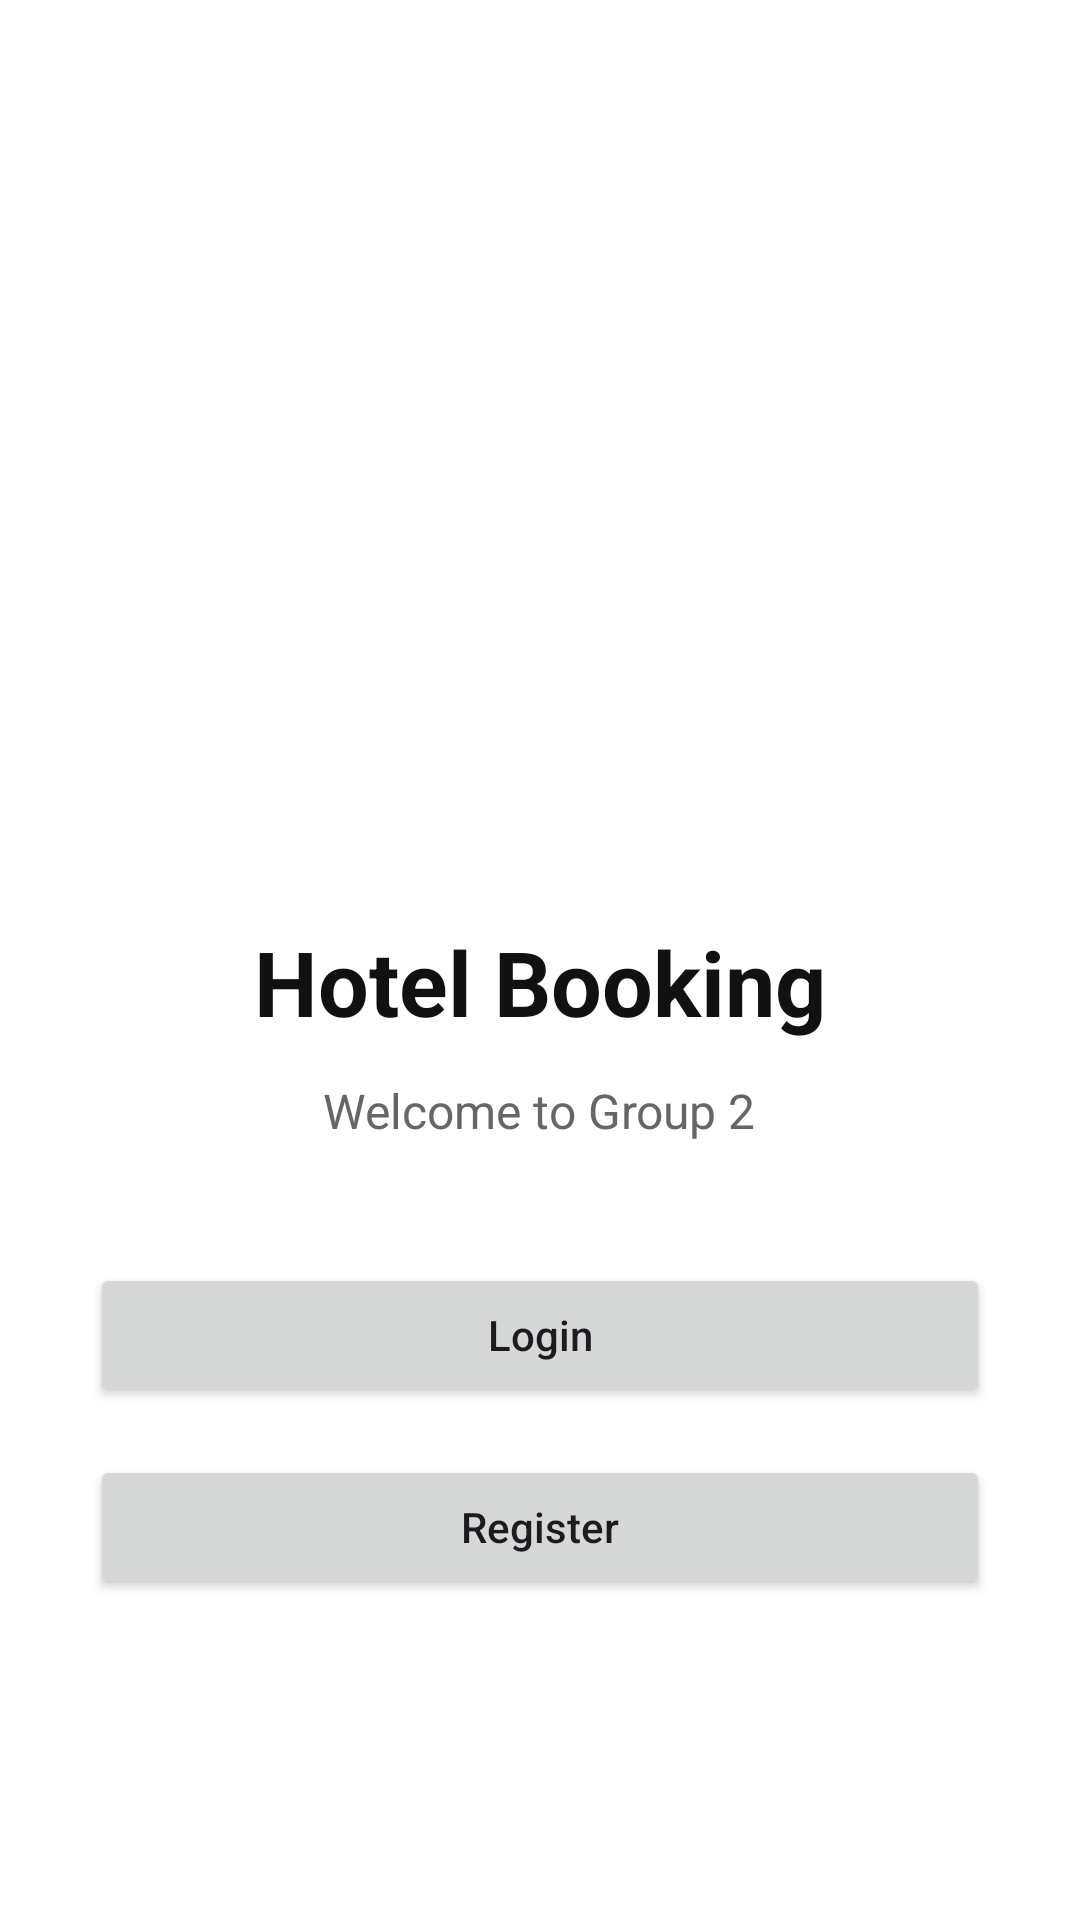

Reconstruct the res/layout file that produces this screen, plus the resources it refers to.
<!-- AndroidManifest.xml: application theme Theme.HotellApp -->
<!-- res/layout/activity_main.xml -->
<?xml version="1.0" encoding="utf-8"?>
<LinearLayout xmlns:android="http://schemas.android.com/apk/res/android"
    xmlns:app="http://schemas.android.com/apk/res-auto"
    xmlns:tools="http://schemas.android.com/tools"
    android:id="@+id/main"
    android:layout_width="match_parent"
    android:layout_height="match_parent"
    android:background="#FFFFFF"
    android:gravity="center"
    android:orientation="vertical"
    android:padding="24dp">

    <ImageView
        android:id="@+id/imageView"
        android:layout_width="200dp"
        android:layout_height="200dp"
        tools:srcCompat="@tools:sample/avatars" />

    <TextView
        android:id="@+id/tvTitle"
        android:layout_width="wrap_content"
        android:layout_height="wrap_content"
        android:layout_marginBottom="12dp"
        android:text="Hotel Booking"
        android:textColor="#111111"
        android:textSize="30sp"
        android:textStyle="bold" />

    <TextView
        android:id="@+id/tvSubtitle"
        android:layout_width="wrap_content"
        android:layout_height="wrap_content"
        android:layout_marginBottom="40dp"
        android:text="Welcome to Group 2"
        android:textColor="#666666"
        android:textSize="16sp" />

    <Button
        android:id="@+id/btnGoLogin"
        android:layout_width="300dp"
        android:layout_height="wrap_content"
        android:layout_marginBottom="16dp"
        android:text="Login"
        android:textAllCaps="false" />

    <Button
        android:id="@+id/btnGoRegister"
        android:layout_width="300dp"
        android:layout_height="wrap_content"
        android:text="Register"
        android:textAllCaps="false" />

</LinearLayout>
<!-- resources referenced by this layout -->
<resources>
  <style name="Theme.HotellApp" parent="Base.Theme.HotellApp" />
  <style name="Base.Theme.HotellApp" parent="Theme.Material3.DayNight.NoActionBar">
          
          
      </style>
</resources>
